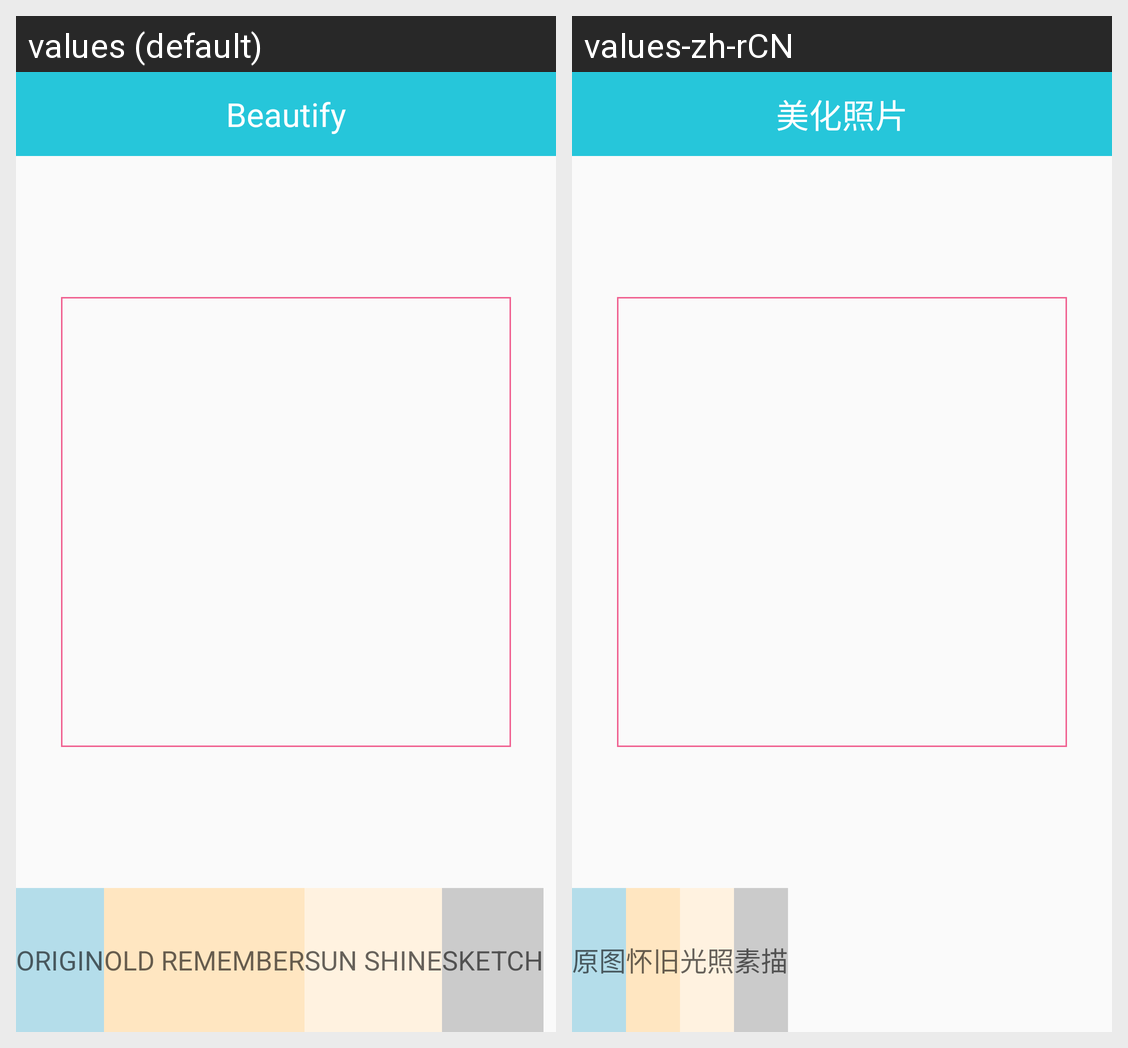

This grid shows one Android layout under two languages. Give, for every string resource on the screen, its name, the default text and each shown locale's text.
Android screen res/layout/activity_beautify.xml rendered under 2 locales, left to right: values (default), values-zh-rCN. Device: Nexus 5 (rendered at 1080×1920; each locale shown at half size, 540×960, under a caption strip naming it); theme AppTheme.
Strings drawn on this screen, with the default value and each locale's value (text and hints the layout hard-codes, and strings that could not be matched under every locale, appear in the picture but are not listed):

title_beautifypictures
  values: Beautify
  values-zh-rCN: 美化照片

title_cancelBeautify
  values: Origin
  values-zh-rCN: 原图

title_oldRemember
  values: Old Remember
  values-zh-rCN: 怀旧

title_sunShine
  values: Sun Shine
  values-zh-rCN: 光照

title_sketch
  values: Sketch
  values-zh-rCN: 素描
